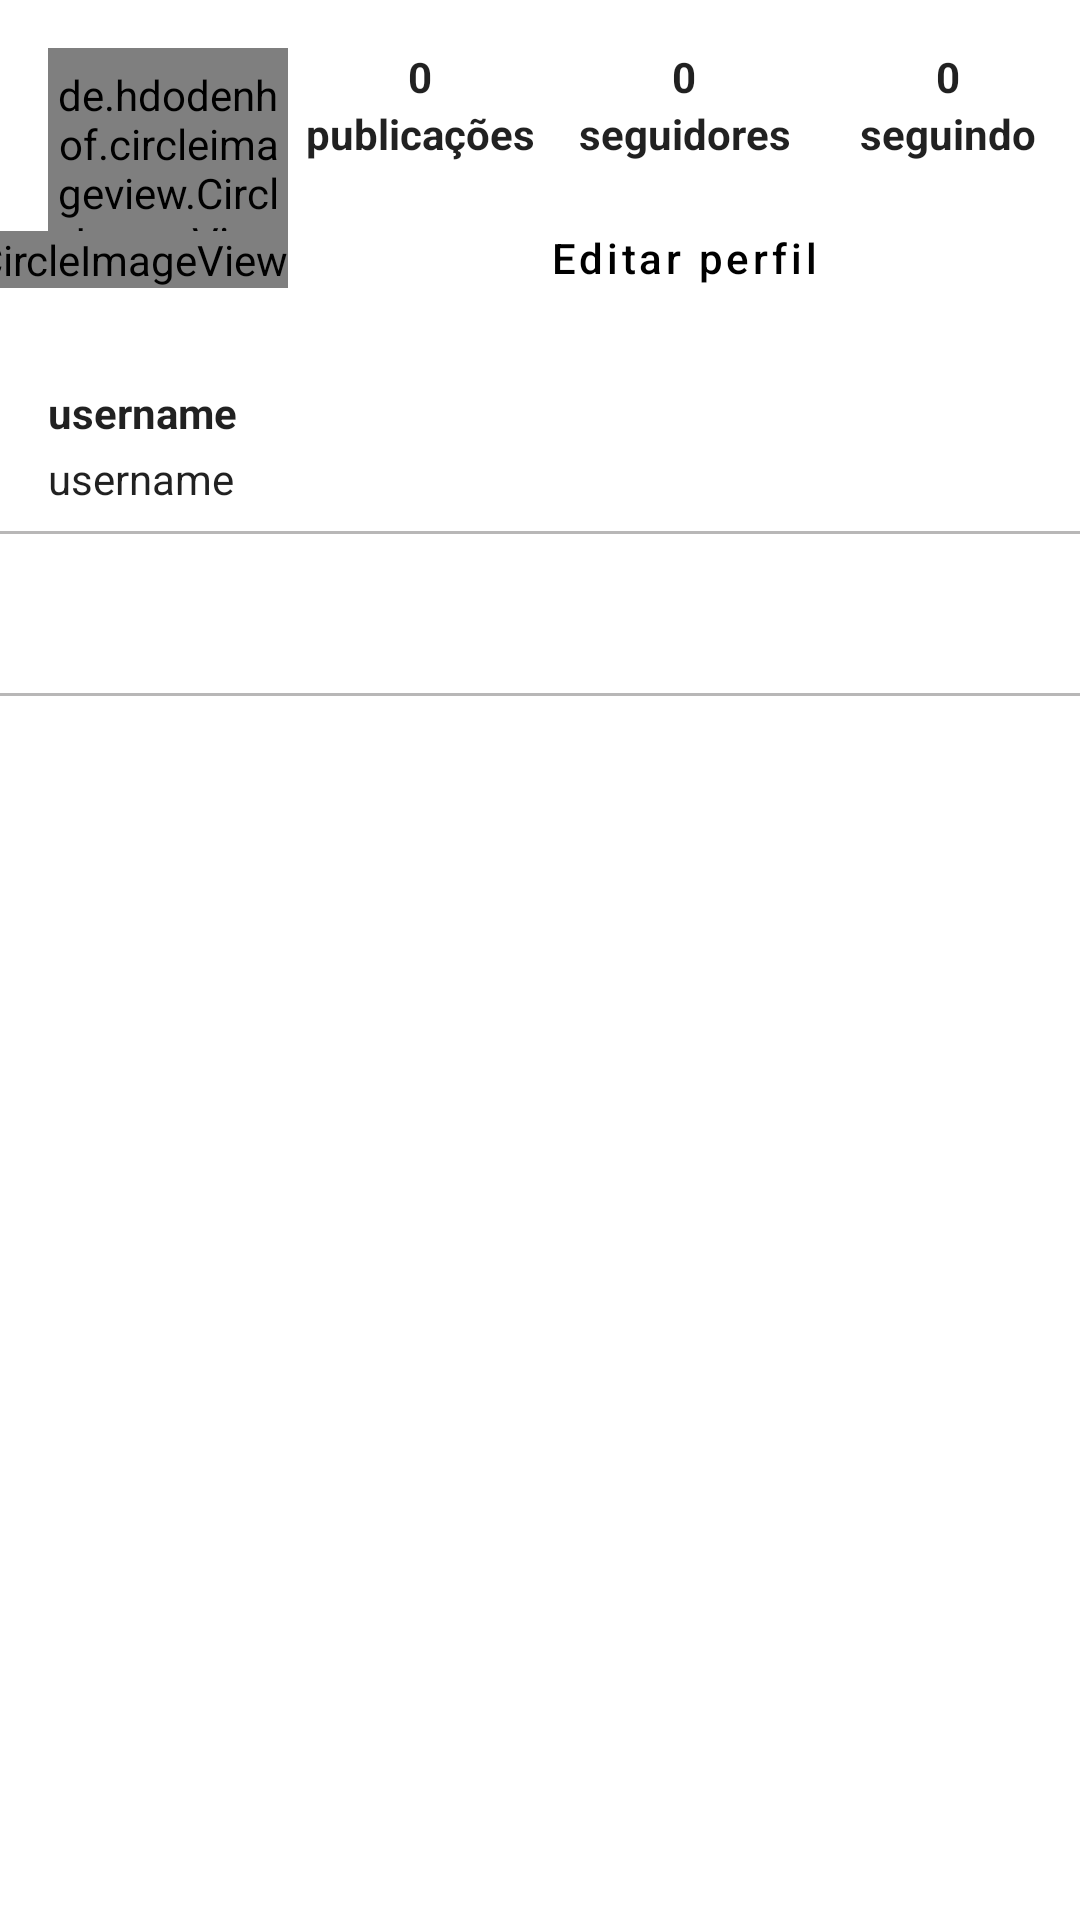

Layout XML and referenced resources for this Android screen:
<!-- AndroidManifest.xml: application theme Theme.Instagram -->
<!-- res/layout/fragment_profile.xml -->
<?xml version="1.0" encoding="utf-8"?>
<FrameLayout
    xmlns:android="http://schemas.android.com/apk/res/android"
    xmlns:tools="http://schemas.android.com/tools"
    xmlns:app="http://schemas.android.com/apk/res-auto"
    android:layout_width="match_parent"
    android:layout_height="match_parent">

<androidx.core.widget.NestedScrollView
    android:layout_width="match_parent"
    android:layout_height="match_parent">

<androidx.constraintlayout.widget.ConstraintLayout
      android:layout_width="match_parent"
      android:layout_height="match_parent" >

    <de.hdodenhof.circleimageview.CircleImageView
        android:id="@+id/profile_img_icon"
        android:layout_width="80dp"
        android:layout_height="80dp"
        app:civ_border_color="@color/red_rgr"
        app:civ_border_width="2dp"
        app:civ_circle_background_color="@color/gray_border"
        app:layout_constraintTop_toTopOf="parent"
        app:layout_constraintStart_toStartOf="parent"
        android:layout_marginTop="16dp"
        android:layout_marginStart="16dp"
        android:src="@drawable/ic_insta_profile_thin"/>

    <de.hdodenhof.circleimageview.CircleImageView
        android:layout_width="wrap_content"
        android:layout_height="wrap_content"
        app:civ_border_color="@color/white"
        app:civ_border_width="1dp"
        app:civ_circle_background_color="@color/blue_enabled"
        android:src="@drawable/ic_insta_add_profile"
        app:layout_constraintEnd_toEndOf="@id/profile_img_icon"
        app:layout_constraintBottom_toBottomOf="@id/profile_img_icon"/>

    <TextView
        android:id="@+id/profile_txt_posts_count"
        android:textStyle="bold"
        android:text="0"
        style="@style/Theme.Instagram.TextViewProfile"
        app:layout_constraintTop_toTopOf="@id/profile_img_icon"
        app:layout_constraintStart_toEndOf="@id/profile_img_icon"
        app:layout_constraintEnd_toStartOf="@id/profile_txt_follewers_count"/>

    <TextView
        android:id="@+id/profile_txt_follewers_count"
        android:textStyle="bold"
        android:text="0"
        style="@style/Theme.Instagram.TextViewProfile"
        app:layout_constraintTop_toTopOf="@id/profile_img_icon"
        app:layout_constraintStart_toEndOf="@id/profile_txt_posts_count"
        app:layout_constraintEnd_toStartOf="@id/profile_txt_folewing_count"/>

    <TextView
        android:id="@+id/profile_txt_folewing_count"
        android:textStyle="bold"
        android:text="0"
        style="@style/Theme.Instagram.TextViewProfile"
      app:layout_constraintTop_toTopOf="@id/profile_img_icon"
        app:layout_constraintEnd_toEndOf="parent"
        app:layout_constraintStart_toEndOf="@id/profile_txt_follewers_count"/>

    <TextView
        android:id="@+id/profile_txt_posts"
        android:textStyle="bold"
        android:text="@string/posts"
        style="@style/Theme.Instagram.TextViewProfile"
        app:layout_constraintTop_toBottomOf="@+id/profile_txt_posts_count"
        app:layout_constraintStart_toEndOf="@id/profile_img_icon"
        app:layout_constraintEnd_toStartOf="@id/profile_txt_follewers"/>

    <TextView
        android:id="@+id/profile_txt_follewers"
        android:textStyle="bold"
        android:text="@string/followers"
        style="@style/Theme.Instagram.TextViewProfile"
        app:layout_constraintTop_toBottomOf="@+id/profile_txt_follewers_count"
        app:layout_constraintStart_toEndOf="@id/profile_txt_posts_count"
        app:layout_constraintEnd_toStartOf="@id/profile_txt_folewing"/>

    <TextView
        android:id="@+id/profile_txt_folewing"
        android:textStyle="bold"
        android:text="@string/following"
        style="@style/Theme.Instagram.TextViewProfile"
        app:layout_constraintEnd_toEndOf="parent"
        app:layout_constraintTop_toBottomOf="@+id/profile_txt_folewing_count"
        app:layout_constraintStart_toEndOf="@id/profile_txt_follewers"/>

    <Button
        android:id="@+id/profile_btn_edit_Profile"
        style="@style/Theme.Instagram.Button.White"
        android:layout_width="0dp"
        android:layout_height="wrap_content"
        android:text="@string/edit_profile"
        app:layout_constraintStart_toEndOf="@+id/profile_img_icon"
        app:layout_constraintTop_toBottomOf="@id/profile_txt_posts"
        app:layout_constraintEnd_toEndOf="@id/profile_txt_folewing"/>

    <TextView
        android:id="@+id/profile_txt_userneme"
        android:textStyle="bold"
        android:text="@string/username"
        style="@style/Theme.Instagram.TextViewProfile"
        app:layout_constraintStart_toStartOf="@id/profile_img_icon"
        app:layout_constraintTop_toBottomOf="@id/profile_img_icon"
        android:layout_marginTop="32dp" />

    <TextView
        android:id="@+id/profile_txt_bio"
        android:text="@string/username"
        android:textAlignment="textStart"
        style="@style/Theme.Instagram.TextViewProfile"
        app:layout_constraintStart_toStartOf="@id/profile_img_icon"
        app:layout_constraintEnd_toEndOf="@id/profile_btn_edit_Profile"
        app:layout_constraintTop_toBottomOf="@id/profile_txt_userneme"
        tools:text=" teste testetestev teste  text texte teste teste teste teste teste vteste teste teste teste teste teste teste teste teste teste teste teste teste teste teste teste v testeteste teste teste teste teste teste "
        android:layout_marginTop="3dp"
        android:maxLines="3"
        android:ellipsize="marquee"/>
    

    <com.google.android.material.bottomnavigation.BottomNavigationView
        android:id="@+id/profile_nav_tabs"
        android:layout_marginTop="8dp"
        android:background="@drawable/top_bottom_border"
        android:layout_width="match_parent"
        android:layout_height="55dp"
        app:labelVisibilityMode="unlabeled"
        app:layout_constraintEnd_toEndOf="parent"
        app:layout_constraintStart_toStartOf="parent"
        app:layout_constraintTop_toBottomOf="@id/profile_txt_bio"
        app:menu="@menu/menu_profile_bottom_nav"  />

    <androidx.recyclerview.widget.RecyclerView
        android:id="@+id/profile_rv"
        android:layout_width="match_parent"
        android:layout_height="wrap_content"
        app:layout_constraintBottom_toBottomOf="parent"
        app:layout_constraintTop_toBottomOf="@id/profile_nav_tabs"
        app:layout_constraintVertical_bias="1.0"
        tools:layout_editor_absoluteX="41dp"
        tools:listitem="@layout/item_profile_grid" />
</androidx.constraintlayout.widget.ConstraintLayout>

</androidx.core.widget.NestedScrollView>

    <ProgressBar
        android:id="@+id/profile_progress"
        android:layout_width="wrap_content"
        android:layout_height="44dp"
        android:layout_gravity="center"
        android:visibility="gone"
        tools:visibility="visible" />
    <TextView
        android:id="@+id/profile_txt_empyt"
        android:text="@string/empyt_list"
        android:layout_gravity="center"
        android:visibility="gone"
        android:layout_width="wrap_content"
        android:layout_height="wrap_content"/>
</FrameLayout>
<!-- res/layout/item_profile_grid.xml (included above) -->
<?xml version="1.0" encoding="utf-8"?>
<androidx.constraintlayout.widget.ConstraintLayout xmlns:android="http://schemas.android.com/apk/res/android"
    xmlns:tools="http://schemas.android.com/tools"
    android:layout_width="match_parent"
    android:layout_height="wrap_content"
    android:padding="1dp"
    xmlns:app="http://schemas.android.com/apk/res-auto">

    <ImageView
        android:id="@+id/item_profile_img_grid"
        tools:src="@tools:sample/backgrounds/scenic"
        android:layout_width="0dp"
        android:layout_height="0dp"
        app:layout_constraintDimensionRatio="1:1"
        android:scaleType="centerCrop"
        app:layout_constraintStart_toStartOf="parent"
        app:layout_constraintEnd_toEndOf="parent"
        app:layout_constraintTop_toTopOf="parent"
        app:layout_constraintBottom_toBottomOf="parent"/>

</androidx.constraintlayout.widget.ConstraintLayout>
<!-- resources referenced by this layout -->
<resources>
  <color name="blue_enabled">#3897F0</color>
  <color name="gray_border">#B8B7B7</color>
  <color name="red_rgr">#E30505</color>
  <color name="white">#FFFFFFFF</color>
  <!-- drawable top_bottom_border (drawable) -->
  <?xml version="1.0" encoding="utf-8"?>
  <layer-list xmlns:android="http://schemas.android.com/apk/res/android">
      <item
          android:left="-2dp"
          android:right="-2dp"
          >
          <shape android:shape="rectangle">
              <stroke
                  android:width="1dp"
                  android:color="@color/gray_border" />
          </shape>
      </item>
  </layer-list>
  <string name="edit_profile">Editar perfil</string>
  <string name="empyt_list">Nenhum resgisto encontrado</string>
  <string name="followers">seguidores</string>
  <string name="following">seguindo</string>
  <string name="posts">publicações</string>
  <string name="username">username</string>
  <style name="Theme.Instagram.Button.White" parent="Widget.MaterialComponents.Button">
          <item name="android:textColor">@color/black</item>
          <item name="backgroundTint">@color/white</item>
          <item name="android:layout_marginTop">8dp</item>
          <item name="android:layout_marginStart">16dp</item>
          <item name="android:layout_marginEnd">16dp</item>
          <item name="textAllCaps">false</item>
      </style>
  <style name="Theme.Instagram.TextViewProfile">
          <item name="android:color">@color/black</item>
          <item name="android:layout_width">0dp</item>
          <item name="android:layout_height">wrap_content</item>
          <item name="android:textAlignment">center</item>
      </style>
  <style name="Theme.Instagram" parent="Theme.MaterialComponents.DayNight.NoActionBar">
          
          <item name="colorPrimary">@color/black</item>
          <item name="colorPrimaryVariant">@color/gray_darker</item>
          <item name="colorOnPrimary">@color/white</item>
          
          <item name="colorSecondary">@color/black</item>
          <item name="colorSecondaryVariant">@color/teal_700</item>
          <item name="colorOnSecondary">@color/black</item>
          
          <item name="android:statusBarColor" tools:targetApi="l">?attr/colorSecondary</item>
          
      </style>
  <color name="black">#FF000000</color>
  <color name="gray_darker">#EFEFEF</color>
  <color name="teal_700">#FF018786</color>
</resources>
